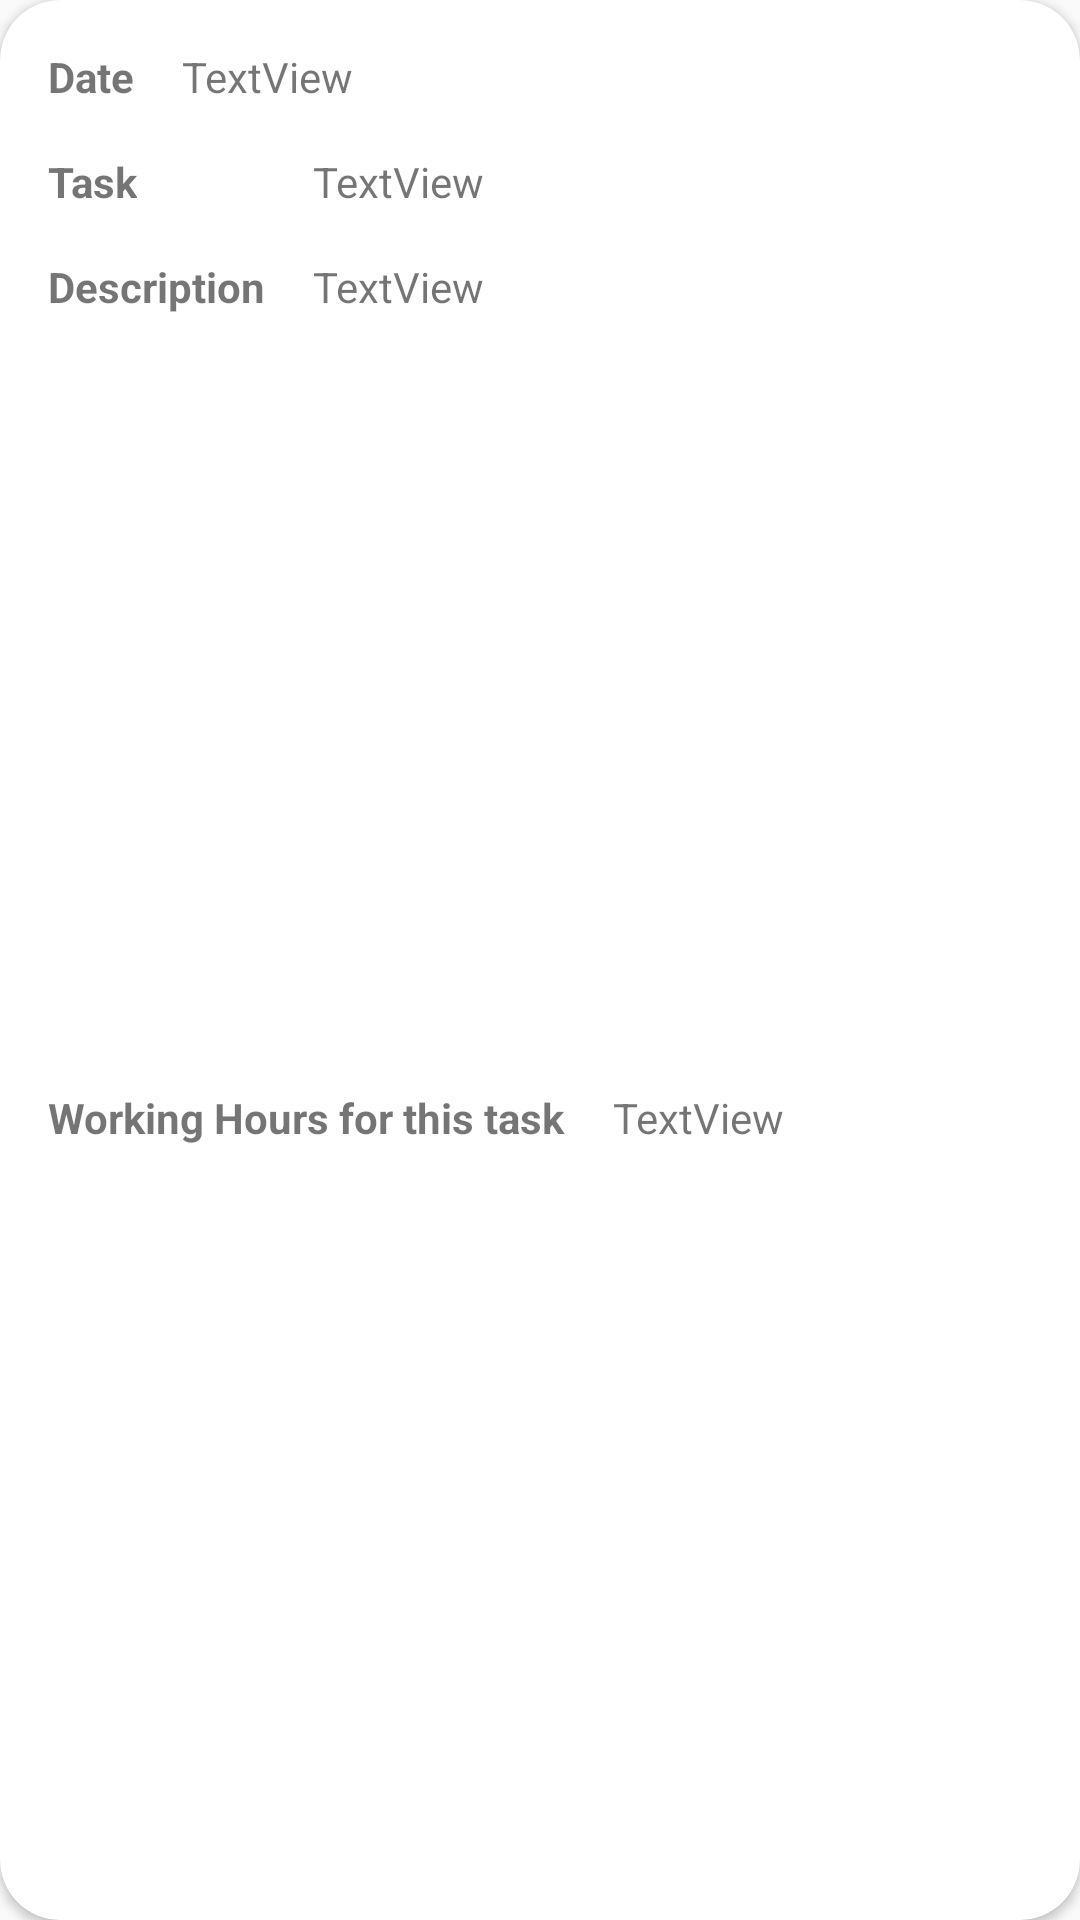

Write the Android layout XML for this screen, with the resource values it uses.
<!-- AndroidManifest.xml: application theme Theme.CodemartSrinath -->
<!-- res/layout/time_sheet_item.xml -->
<?xml version="1.0" encoding="utf-8"?>
<androidx.cardview.widget.CardView
    xmlns:android="http://schemas.android.com/apk/res/android"
    xmlns:app="http://schemas.android.com/apk/res-auto"
    xmlns:tools="http://schemas.android.com/tools"
    android:layout_width="match_parent"
    android:layout_height="wrap_content"
    android:layout_marginHorizontal="10dp"
    android:layout_marginTop="10dp"
    android:layout_marginBottom="20dp"
    android:scrollbars="vertical"
    app:cardCornerRadius="20dp">


    <androidx.constraintlayout.widget.ConstraintLayout
        android:layout_width="match_parent"
        android:layout_height="match_parent">

        <TextView
            android:id="@+id/textView9"
            android:layout_width="wrap_content"
            android:layout_height="wrap_content"
            android:layout_marginStart="16dp"
            android:layout_marginTop="16dp"
            android:text="Date"
            android:textStyle="bold"
            app:layout_constraintStart_toStartOf="parent"
            app:layout_constraintTop_toTopOf="parent"
            android:layout_marginLeft="16dp" />

        <TextView
            android:id="@+id/date"
            android:layout_width="0dp"
            android:layout_height="wrap_content"
            android:layout_marginStart="16dp"
            android:layout_marginTop="16dp"
            android:layout_marginEnd="16dp"
            android:text="TextView"
            app:layout_constraintEnd_toEndOf="parent"
            app:layout_constraintStart_toEndOf="@+id/textView9"
            app:layout_constraintTop_toTopOf="parent" />



        <TextView
            android:id="@+id/textView1"
            app:layout_constraintTop_toBottomOf="@+id/textView9"
            android:layout_width="wrap_content"
            android:layout_height="wrap_content"
            android:layout_marginStart="16dp"
            android:layout_marginTop="16dp"
            android:text="Task"
            android:textStyle="bold"
            app:layout_constraintStart_toStartOf="parent"

            android:layout_marginLeft="16dp" />

        <TextView
            android:id="@+id/firstname"
            android:layout_width="0dp"
            android:layout_height="wrap_content"
            android:layout_marginStart="16dp"
            android:layout_marginTop="16dp"
            android:layout_marginEnd="16dp"
            android:text="TextView"
            app:layout_constraintEnd_toEndOf="parent"
            app:layout_constraintStart_toEndOf="@+id/textView2"
            app:layout_constraintTop_toBottomOf="@+id/date"/>

        <TextView
            android:id="@+id/textView2"
            android:layout_width="wrap_content"
            android:layout_height="wrap_content"
            android:layout_marginStart="16dp"
            android:layout_marginTop="16dp"
            android:text="Description"
            android:textStyle="bold"
            app:layout_constraintStart_toStartOf="parent"
            app:layout_constraintTop_toBottomOf="@+id/textView1"
            android:layout_marginLeft="16dp" />

        <TextView
            android:id="@+id/lastname"
            android:layout_width="0dp"
            android:layout_height="wrap_content"
            android:layout_marginStart="16dp"
            android:layout_marginTop="16dp"
            android:layout_marginEnd="16dp"
            android:singleLine="true"
            android:text="TextView"
            app:layout_constraintEnd_toEndOf="parent"
            app:layout_constraintStart_toEndOf="@+id/textView2"
            app:layout_constraintTop_toBottomOf="@+id/firstname" />

        <TextView
            android:id="@+id/textView3"
            android:layout_width="wrap_content"
            android:layout_height="wrap_content"
            android:layout_marginStart="16dp"
            android:layout_marginTop="16dp"
            android:layout_marginBottom="16dp"
            android:text="Working Hours for this task"
            android:textStyle="bold"
            app:layout_constraintBottom_toBottomOf="parent"
            app:layout_constraintStart_toStartOf="parent"
            app:layout_constraintTop_toBottomOf="@+id/textView2"
            android:layout_marginLeft="16dp" />

        <TextView
            android:id="@+id/age"
            android:layout_width="0dp"
            android:layout_height="wrap_content"
            android:layout_marginStart="16dp"
            android:layout_marginTop="16dp"
            android:layout_marginEnd="16dp"
            android:layout_marginBottom="16dp"
            android:text="TextView"
            app:layout_constraintBottom_toBottomOf="parent"
            app:layout_constraintEnd_toEndOf="parent"
            app:layout_constraintStart_toEndOf="@+id/textView3"
            app:layout_constraintTop_toBottomOf="@+id/lastname" />

    </androidx.constraintlayout.widget.ConstraintLayout>
</androidx.cardview.widget.CardView>
<!-- resources referenced by this layout -->
<resources>
  <style name="Theme.CodemartSrinath" parent="Theme.AppCompat.Light.NoActionBar">
          
          <item name="colorPrimary">@color/purple_500</item>
          <item name="colorPrimaryVariant">@color/purple_700</item>
          <item name="colorOnPrimary">@color/white</item>
          
          <item name="colorSecondary">@color/teal_200</item>
          <item name="colorSecondaryVariant">@color/teal_700</item>
          <item name="colorOnSecondary">@color/black</item>
          
          <item name="android:statusBarColor" tools:targetApi="l">?attr/colorPrimaryVariant</item>
          
      </style>
  <color name="purple_500">#C5803C</color>
  <color name="purple_700">#C5803C</color>
  <color name="white">#FFFFFFFF</color>
  <color name="teal_200">#FF03DAC5</color>
  <color name="teal_700">#FF018786</color>
  <color name="black">#FF000000</color>
</resources>
